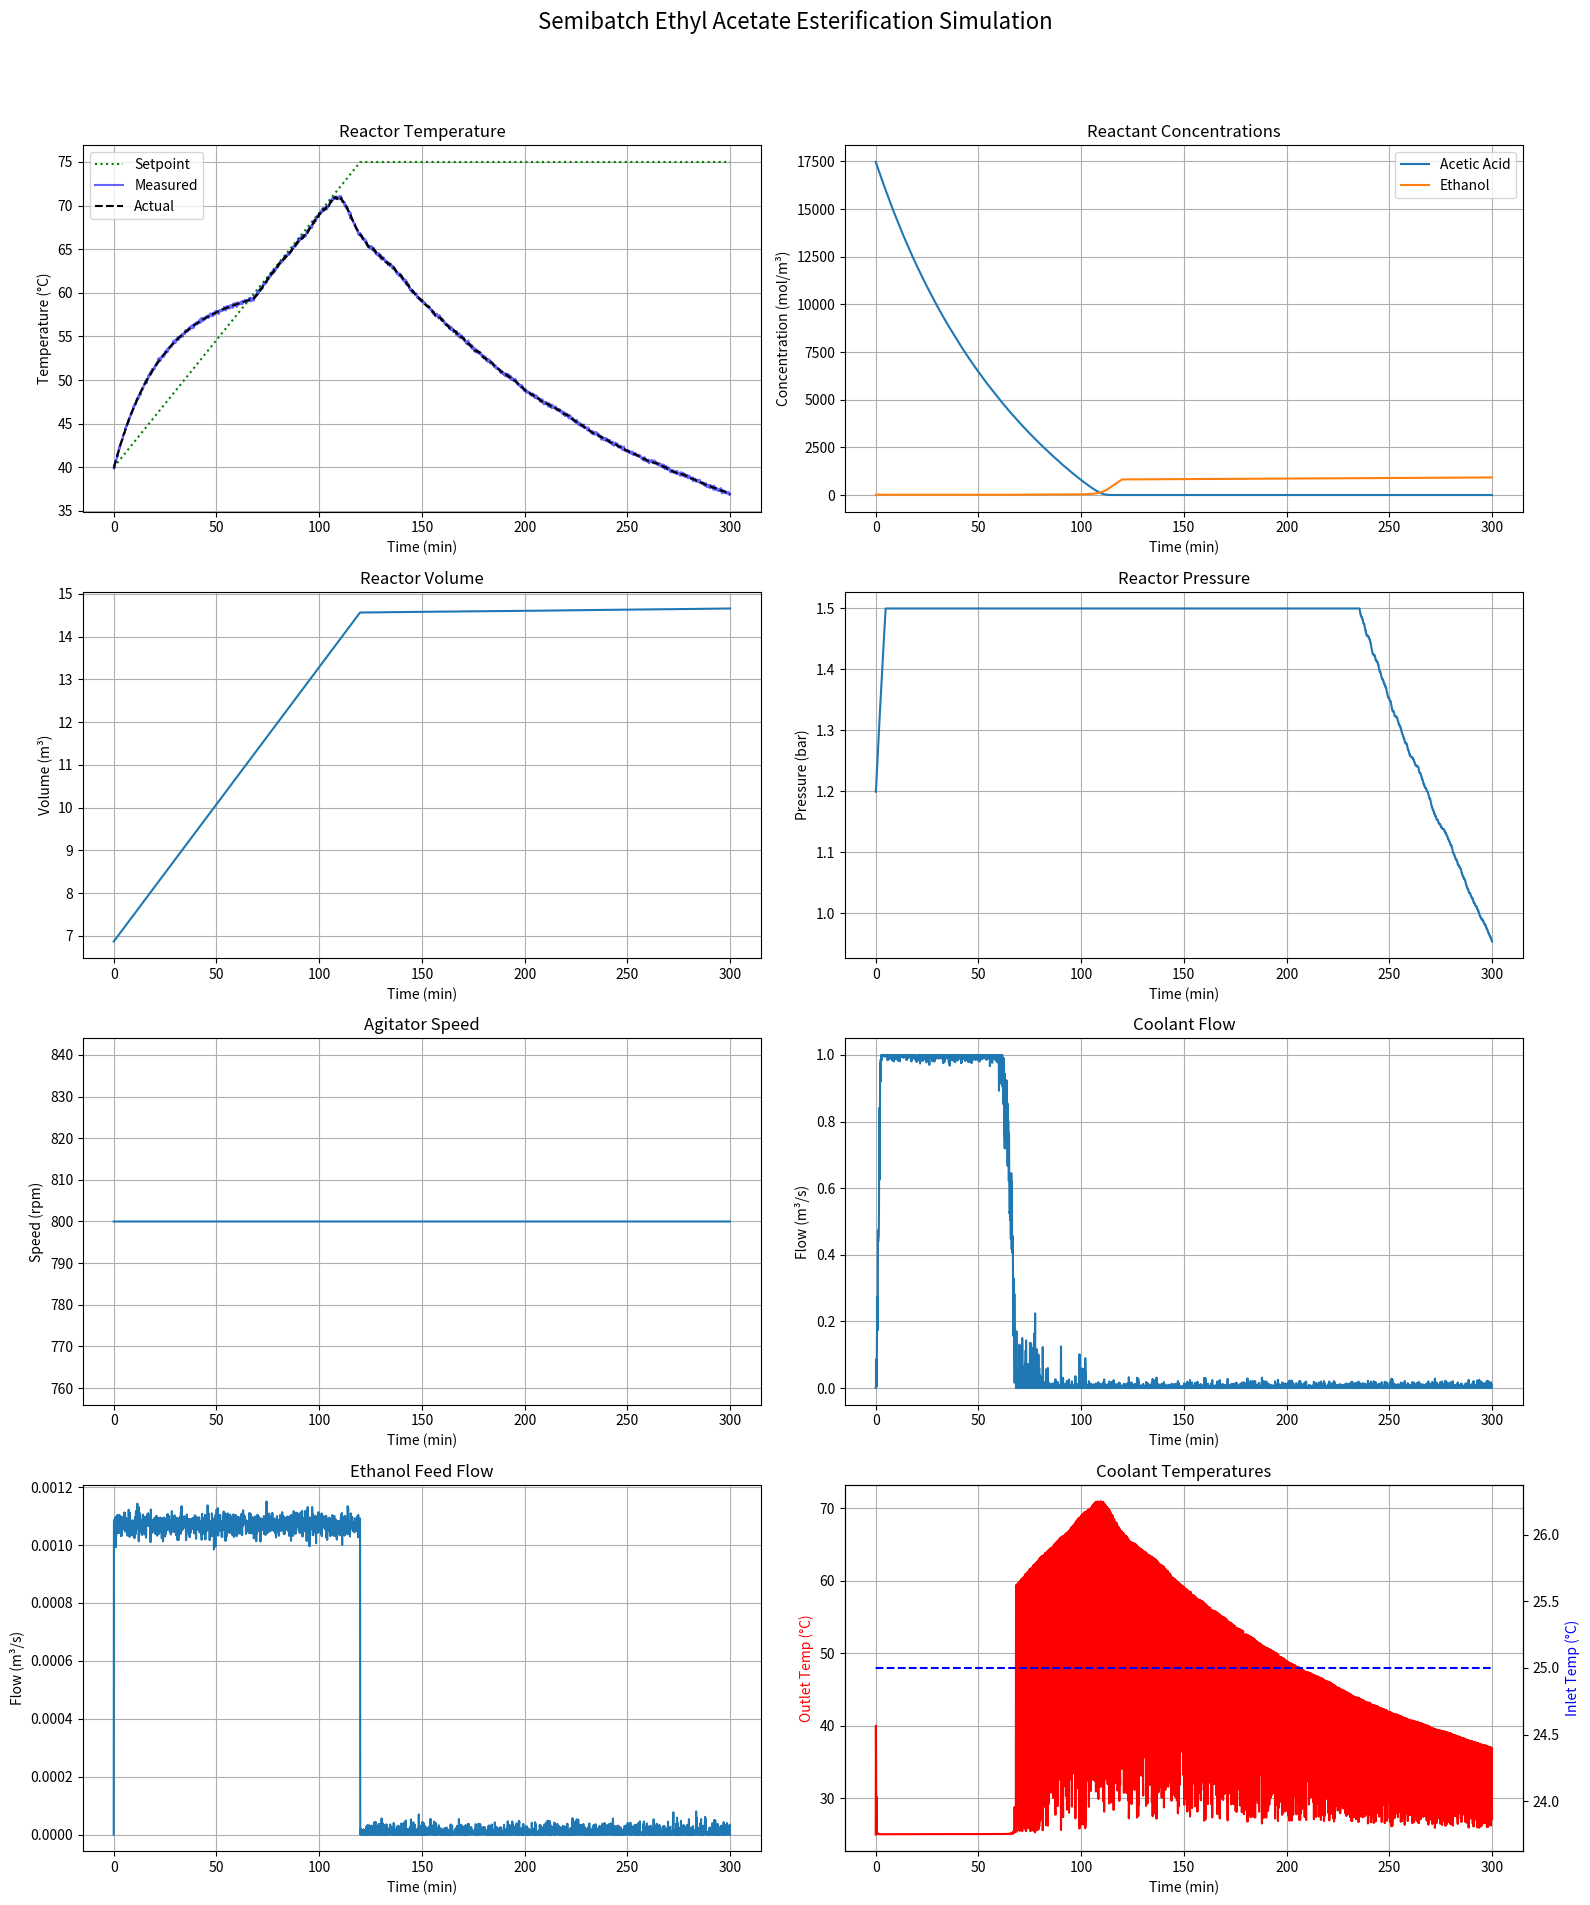

Write the Python code that produced this figure.
import numpy as np
import pandas as pd
import matplotlib.pyplot as plt

def run_reactor_simulation_final(fault_type='none', fault_time=80, fault_magnitude=0.5, fault_duration=0):
    """
    Simulates a semibatch reactor for the esterification of acetic acid with ethanol
    to produce ethyl acetate, with gradual fault introduction.

    Args:
        fault_type (str): The type of fault to introduce.
        fault_time (int): The time step (minutes) at which a fault begins.
        fault_magnitude (float): The final severity of the fault.
        fault_duration (int): The time in minutes over which the fault ramps up to its full magnitude.
                              If 0, the fault is instantaneous.
    Returns:
        pandas.DataFrame: A DataFrame containing the time-series data of the simulation.
    """
    # 1. --- Constants and Initial Conditions for Fischer Esterification ---

    # Reaction properties for Acetic Acid + Ethanol -> Ethyl Acetate + Water
    Ea = 5.5e4      # Activation Energy (J/mol) - Typical for esterification
    R = 8.314       # Gas Constant (J/mol·K)
    k0 = 1.2e4      # Pre-exponential factor (m^3/mol·s) - Adjusted for this reaction
    deltaH = -2.0e4 # Heat of reaction (J/mol) - Mildly exothermic

    # Physical Properties of individual components
    rho_coolant = 1000 # Density of coolant (water) (kg/m^3)
    Cp_coolant = 4184  # Heat capacity of coolant (water) (J/kg·K)

    # Molecular Weights (g/mol)
    MW_B = 60.05      # Acetic Acid (C2H4O2) - Initial charge
    MW_A = 46.07      # Ethanol (C2H5OH) - Feed
    MW_P = 88.11      # Ethyl Acetate (C4H8O2) - Product
    MW_H2O = 18.015   # Water (H2O) - Product

    # Ethanol Feed Properties
    ethanol_density = 789 # kg/m^3
    Cp_feed = 2460      # Heat capacity of ethanol feed (J/kg·K)
    T_feed = 298.15     # Feed temperature (25°C)
    C_A_feed = (ethanol_density / MW_A) * 1000 # Concentration of pure ethanol feed

    # Dynamic Property Parameters for Mixture
    rho_initial = 1049   # Initial density (Acetic Acid) (kg/m^3)
    Cp_initial = 2040    # Initial heat capacity (Acetic Acid) (J/kg·K)
    rho_final = 850      # Estimated final mixture density (kg/m^3)
    Cp_final = 2200      # Estimated final mixture heat capacity (J/kg·K)

    # Reactor and Acetic Acid Load
    moles_B_initial_kmol = 120.0 # Starting with acetic acid
    moles_B_initial = moles_B_initial_kmol * 1000
    V0 = (moles_B_initial * MW_B / 1000) / rho_initial
    C_B0 = moles_B_initial / V0

    # Feed Flow Rate and Duration
    feed_duration_min = 120
    feed_duration_s = feed_duration_min * 60
    target_mole_ratio = 1.1 # Ethanol to Acetic Acid
    total_moles_A_to_add = moles_B_initial * target_mole_ratio
    required_feed_volume = total_moles_A_to_add / C_A_feed
    F_in = required_feed_volume / feed_duration_s

    # Equipment and Operating Parameters
    base_UA = 7900
    UA_agitator_exponent = 0.67
    T0 = 313.15 # Start at 40°C
    Tc_in = 298.15 # Fixed Coolant Inlet Temperature at 25°C
    Agitator_Speed_base = 800
    Coolant_Flow_max = 1.0
    V_reactor_max = V0 + required_feed_volume + 0.5

    # Safety and Operational Clamps
    T_max = 353.15 # Max temp 80°C (near boiling point of ethanol/ethyl acetate)
    Agitator_Speed_max = 1200.0
    Pressure_max = 1.5

    # PI Controller parameters
    Kc = -0.8
    tau_i = 5.1
    integral_error = 0.0

    # Noise parameters
    noise_std_dev_UA = 165.0
    noise_std_dev_feed = F_in * 0.02
    noise_std_dev_coolant = Coolant_Flow_max * 0.01
    noise_std_dev_temp_sensor = 0.1

    # Simulation Time
    t_final = 300
    dt = 0.1
    n_steps = int(t_final / dt)
    time = np.linspace(0, t_final, n_steps + 1)

    UA_coeff = base_UA / (Agitator_Speed_base ** UA_agitator_exponent)

    # 2. --- Simulation Variables Setup ---
    T, T_measured, T_setpoint, Pressure, C_B, C_A, V = (np.zeros(n_steps + 1) for _ in range(7))
    Agitator_Speed = np.full(n_steps + 1, Agitator_Speed_base)
    Coolant_Flow, Tc_in_actual, Tc_out, Feed_Flow = (np.zeros(n_steps + 1) for _ in range(4))

    # Initial conditions
    T[0], C_B[0], V[0] = T0, C_B0, V0
    T_measured[0] = T0 + np.random.normal(0, noise_std_dev_temp_sensor)
    T_setpoint[0] = T0 # Start setpoint at the initial reactor temperature
    C_A[0] = 0.0
    Tc_in_actual[0], Tc_out[0] = Tc_in, Tc_in
    Pressure[0] = 1.2

    # 3. --- The Simulation Loop ---
    for i in range(1, n_steps + 1):
        current_time_min = time[i]
        dt_s = dt * 60

        # Define Temperature Setpoint Profile (Ramp from T0 to 75C)
        if current_time_min < feed_duration_min:
            T_setpoint[i] = T0 + (348.15 - T0) * (current_time_min / feed_duration_min)
        else:
            T_setpoint[i] = 348.15

        # Set Coolant Inlet Temperature (now fixed)
        Tc_in_actual[i] = Tc_in

        # PI Controller for Coolant Flow with Anti-Windup Logic
        error = T_setpoint[i] - T_measured[i-1]
        
        controller_output = Kc * (error + (1/tau_i) * integral_error)
        
        is_saturated_high = (controller_output >= Coolant_Flow_max) and (error < 0)
        is_saturated_low = (controller_output <= 0) and (error > 0)

        if not (is_saturated_high or is_saturated_low):
            integral_error += error * dt

        coolant_flow_setpoint = max(0, min(Coolant_Flow_max, controller_output))

        # --- Gradual Fault Logic ---
        current_fault_magnitude = 0.0
        if current_time_min >= fault_time:
            if fault_duration > 0:
                elapsed_fault_time = current_time_min - fault_time
                ramp_fraction = min(1.0, elapsed_fault_time / fault_duration)
                current_fault_magnitude = fault_magnitude * ramp_fraction
            else:
                current_fault_magnitude = fault_magnitude

        # --- Fault Application and Noise Injection Logic ---
        agitator_speed_setpoint = Agitator_Speed_base
        feed_flow_setpoint = F_in if current_time_min < feed_duration_min else 0.0

        if fault_type == 'cooling_failure': 
            coolant_flow_setpoint *= (1 - current_fault_magnitude)
        elif fault_type == 'agitator_failure': 
            agitator_speed_setpoint *= (1 - current_fault_magnitude)
        elif fault_type == 'feed_rate_error' and current_time_min < feed_duration_min: 
            feed_flow_setpoint *= (1 + current_fault_magnitude)

        noisy_flow = coolant_flow_setpoint + np.random.normal(0, noise_std_dev_coolant)
        Coolant_Flow[i] = max(0, min(Coolant_Flow_max, noisy_flow))
        
        Agitator_Speed[i] = min(Agitator_Speed_max, max(0, agitator_speed_setpoint))
        Feed_Flow[i] = max(0, feed_flow_setpoint + np.random.normal(0, noise_std_dev_feed))

        # --- Dynamic Parameter Calculations ---
        feed_vol_added = V[i-1] - V0
        fraction_added = min(1.0, feed_vol_added / required_feed_volume)
        current_rho = rho_initial + (rho_final - rho_initial) * fraction_added
        current_Cp = Cp_initial + (Cp_final - Cp_initial) * fraction_added
        current_UA_from_agitator = UA_coeff * (Agitator_Speed[i] ** UA_agitator_exponent)
        current_UA = max(0, current_UA_from_agitator + np.random.normal(0, noise_std_dev_UA))

        # --- Differential Equations ---
        T_prev, V_prev, C_A_prev, C_B_prev = T[i-1], V[i-1], C_A[i-1], C_B[i-1]

        k = k0 * np.exp(-Ea / (R * T_prev))
        rate = k * C_A_prev * C_B_prev

        dC_B_dt = -rate - (Feed_Flow[i] / V_prev) * C_B_prev
        C_B[i] = C_B_prev + dC_B_dt * dt_s

        dC_A_dt = (Feed_Flow[i] / V_prev) * (C_A_feed - C_A_prev) - rate
        C_A[i] = C_A_prev + dC_A_dt * dt_s

        V[i] = V_prev + Feed_Flow[i] * dt_s

        Q_gen = -deltaH * rate * V_prev

        # --- Corrected Heat Removal Calculation ---
        flow_threshold = 1e-6
        if Coolant_Flow[i] > flow_threshold:
            Tc_out[i] = T_prev - (T_prev - Tc_in_actual[i]) * np.exp(-current_UA / (Coolant_Flow[i] * rho_coolant * Cp_coolant))
            Q_rem = Coolant_Flow[i] * rho_coolant * Cp_coolant * (Tc_out[i] - Tc_in_actual[i])
        else:
            Tc_out[i] = T_prev
            Q_rem = 0.0

        Q_feed = Feed_Flow[i] * ethanol_density * Cp_feed * (T_feed - T_prev)
        
        dT_dt = (Q_gen - Q_rem + Q_feed) / (current_rho * current_Cp * V_prev)

        T[i] = min(T_prev + dT_dt * dt_s, T_max)
        T_measured[i] = T[i] + np.random.normal(0, noise_std_dev_temp_sensor)

        Pressure[i] = min(1.2 + 0.08 * (T[i] - T0), Pressure_max)
        C_A[i], C_B[i] = max(0, C_A[i]), max(0, C_B[i])

        if V[i] > V_reactor_max:
            print(f"Reactor overflow at time {current_time_min} min. Simulation stopped.")
            time = time[:i+1]
            arrays_to_truncate = [T, T_measured, T_setpoint, Pressure, C_B, C_A, V, Agitator_Speed, Coolant_Flow, Tc_in_actual, Tc_out, Feed_Flow]
            truncated_arrays = [arr[:i+1] for arr in arrays_to_truncate]
            T, T_measured, T_setpoint, Pressure, C_B, C_A, V, Agitator_Speed, Coolant_Flow, Tc_in_actual, Tc_out, Feed_Flow = truncated_arrays
            break

    # 4. --- Saving the Results ---
    results = pd.DataFrame({
        'Time_min': time, 'Temperature_K': T, 'Temperature_Measured_K': T_measured,
        'Temperature_Setpoint_K': T_setpoint, 'Pressure_bar': Pressure,
        'AceticAcid_Concentration_mol_m3': C_B, 'Ethanol_Concentration_mol_m3': C_A,
        'Volume_m3': V, 'Agitator_Speed_rpm': Agitator_Speed[:len(time)],
        'Coolant_Flow_m3_s': Coolant_Flow[:len(time)], 'Coolant_In_Temp_K': Tc_in_actual[:len(time)],
        'Coolant_Out_Temp_K': Tc_out[:len(time)], 'Feed_Flow_m3_s': Feed_Flow[:len(time)]
    })
    return results

if __name__ == '__main__':
    normal_data = run_reactor_simulation_final()
    normal_data.to_csv('normal_operation_esterification.csv', index=False)
    print("Esterification simulation complete. Data saved to 'normal_operation_esterification.csv'")

    fig, axs = plt.subplots(4, 2, figsize=(16, 20))
    fig.suptitle('Semibatch Ethyl Acetate Esterification Simulation', fontsize=16)

    # Temperature Plot
    axs[0, 0].plot(normal_data['Time_min'], normal_data['Temperature_Setpoint_K'] - 273.15, label='Setpoint', color='green', linestyle=':')
    axs[0, 0].plot(normal_data['Time_min'], normal_data['Temperature_Measured_K'] - 273.15, label='Measured', color='blue', alpha=0.6)
    axs[0, 0].plot(normal_data['Time_min'], normal_data['Temperature_K'] - 273.15, label='Actual', color='black', linestyle='--')
    axs[0, 0].set_title('Reactor Temperature'); axs[0, 0].set_ylabel('Temperature (°C)'); axs[0, 0].legend(); axs[0, 0].grid(True)

    # Concentration Plot
    axs[0, 1].plot(normal_data['Time_min'], normal_data['AceticAcid_Concentration_mol_m3'], label='Acetic Acid')
    axs[0, 1].plot(normal_data['Time_min'], normal_data['Ethanol_Concentration_mol_m3'], label='Ethanol')
    axs[0, 1].set_title('Reactant Concentrations'); axs[0, 1].set_ylabel('Concentration (mol/m³)'); axs[0, 1].legend(); axs[0, 1].grid(True)

    # Volume Plot
    axs[1, 0].plot(normal_data['Time_min'], normal_data['Volume_m3'])
    axs[1, 0].set_title('Reactor Volume'); axs[1, 0].set_ylabel('Volume (m³)'); axs[1, 0].grid(True)

    # Pressure Plot
    axs[1, 1].plot(normal_data['Time_min'], normal_data['Pressure_bar'])
    axs[1, 1].set_title('Reactor Pressure'); axs[1, 1].set_ylabel('Pressure (bar)'); axs[1, 1].grid(True)

    # Agitator Speed
    axs[2, 0].plot(normal_data['Time_min'], normal_data['Agitator_Speed_rpm'])
    axs[2, 0].set_title('Agitator Speed'); axs[2, 0].set_ylabel('Speed (rpm)'); axs[2, 0].grid(True)

    # Coolant Flow
    axs[2, 1].plot(normal_data['Time_min'], normal_data['Coolant_Flow_m3_s'])
    axs[2, 1].set_title('Coolant Flow'); axs[2, 1].set_ylabel('Flow (m³/s)'); axs[2, 1].grid(True)

    # Feed Flow
    axs[3, 0].plot(normal_data['Time_min'], normal_data['Feed_Flow_m3_s'])
    axs[3, 0].set_title('Ethanol Feed Flow'); axs[3, 0].set_ylabel('Flow (m³/s)'); axs[3, 0].grid(True)

    # Coolant Temperature
    ax31_2 = axs[3, 1].twinx()
    axs[3, 1].plot(normal_data['Time_min'], normal_data['Coolant_Out_Temp_K'] - 273.15, label='Out', color='red')
    ax31_2.plot(normal_data['Time_min'], normal_data['Coolant_In_Temp_K'] - 273.15, label='In', color='blue', linestyle='--')
    axs[3, 1].set_title('Coolant Temperatures'); axs[3, 1].set_ylabel('Outlet Temp (°C)', color='red'); ax31_2.set_ylabel('Inlet Temp (°C)', color='blue'); axs[3, 1].grid(True)

    for ax in axs.flat:
        ax.set_xlabel('Time (min)')

    plt.tight_layout(rect=[0, 0.03, 1, 0.95])
    plt.show()

